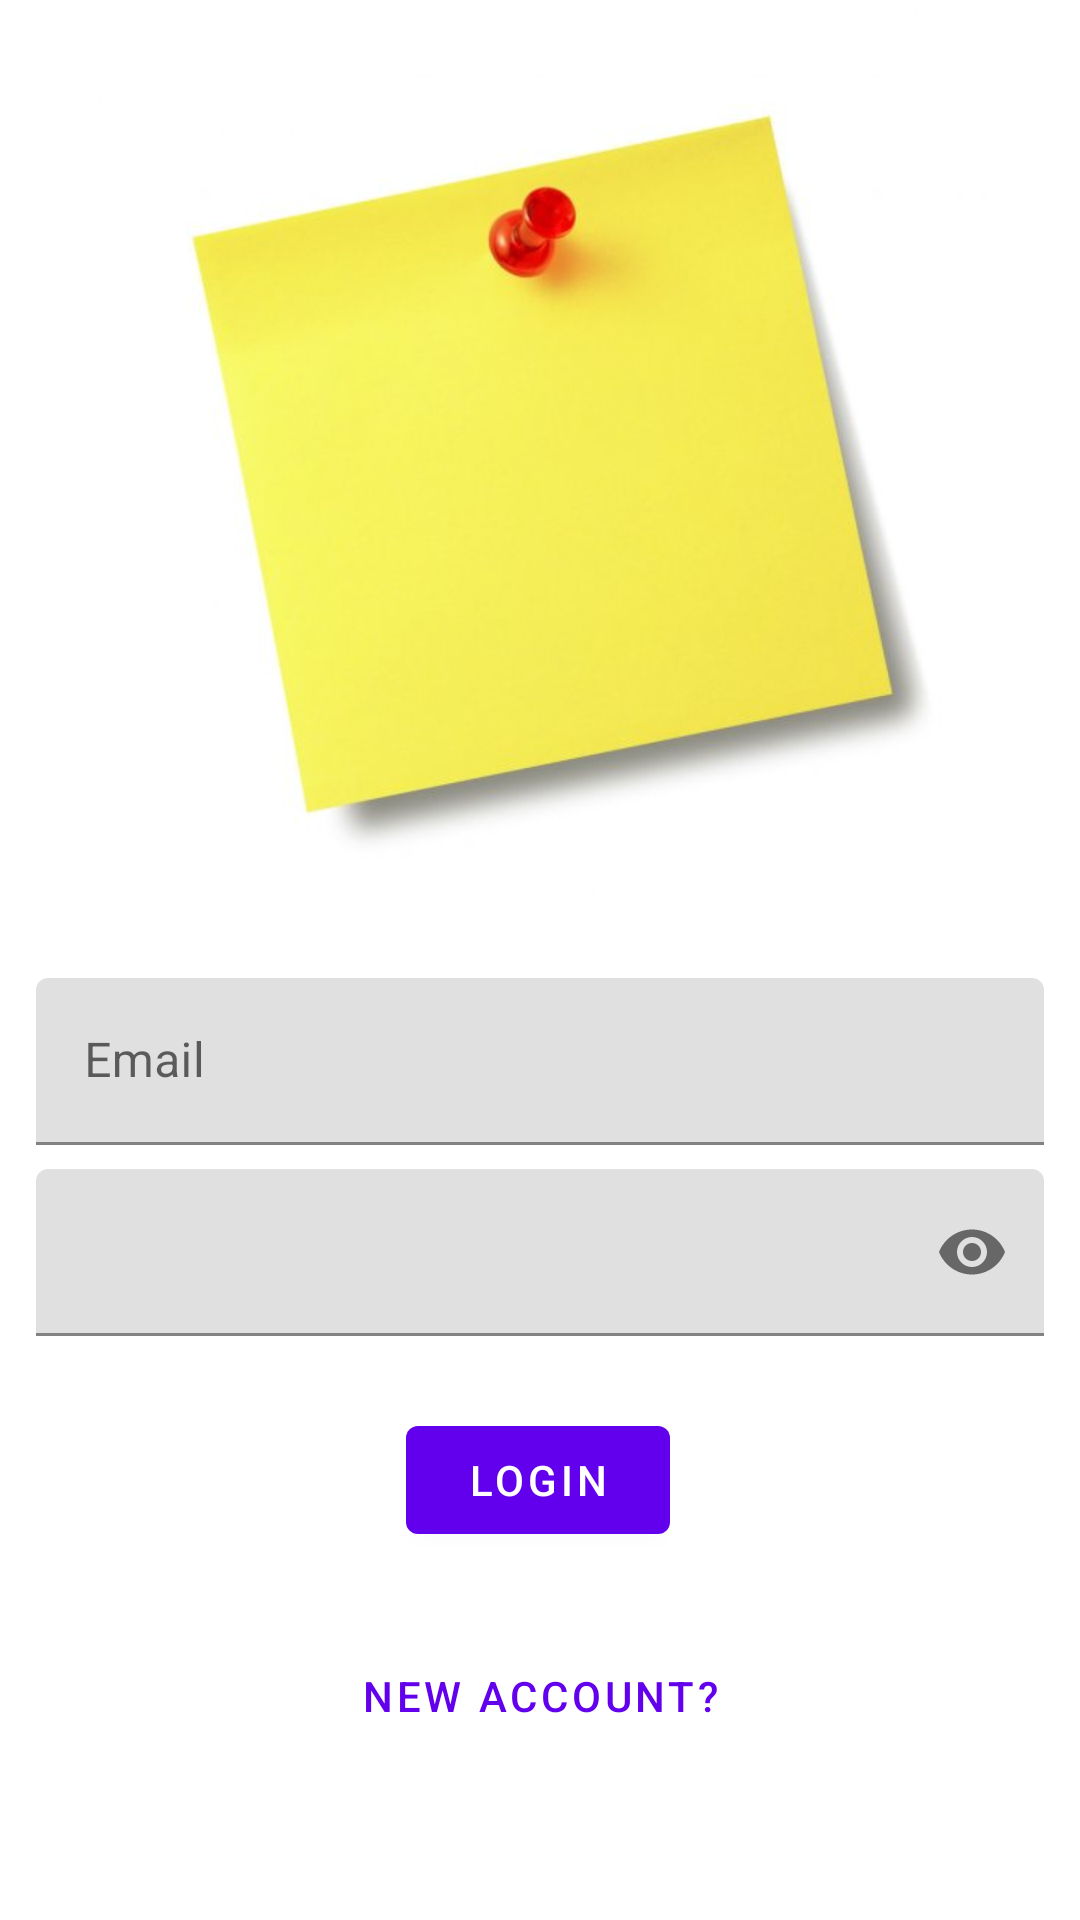

Here is an Android app screen rendered from its layout file. Give the layout XML and the strings, colors and styles it references.
<!-- AndroidManifest.xml: application theme Theme.MoveoApplication -->
<!-- res/layout/fragment_login.xml -->
<?xml version="1.0" encoding="utf-8"?>
<androidx.constraintlayout.widget.ConstraintLayout xmlns:android="http://schemas.android.com/apk/res/android"
    xmlns:tools="http://schemas.android.com/tools"
    android:layout_width="match_parent"
    android:layout_height="match_parent"
    xmlns:app="http://schemas.android.com/apk/res-auto"
    tools:context=".conect.LoginFragment">

    <androidx.appcompat.widget.LinearLayoutCompat
        android:id="@+id/linearLayoutCompat"
        android:layout_width="match_parent"
        android:layout_height="wrap_content"
        android:layout_marginStart="8dp"
        android:layout_marginTop="20dp"
        android:layout_marginEnd="8dp"
        android:orientation="vertical"
        app:layout_constraintEnd_toEndOf="parent"
        app:layout_constraintHorizontal_bias="0.0"
        app:layout_constraintStart_toStartOf="parent"
        app:layout_constraintTop_toBottomOf="@+id/imageView">

        <com.google.android.material.textfield.TextInputLayout
            style="@style/Widget.TextInputLayout"
            android:layout_width="match_parent"
            android:layout_height="wrap_content"
            android:layout_margin="4dp"
            android:hint="Email">

            <com.google.android.material.textfield.TextInputEditText
                android:id="@+id/frag_login_Email"
                android:layout_width="match_parent"
                android:layout_height="wrap_content"
                android:inputType="text"
                android:maxLines="1" />
        </com.google.android.material.textfield.TextInputLayout>

        <com.google.android.material.textfield.TextInputLayout
            style="@style/Widget.TextInputLayout"
            android:layout_width="match_parent"
            android:layout_height="wrap_content"
            android:layout_margin="4dp"
            app:endIconMode="password_toggle">
            android:hint="Password">

            <com.google.android.material.textfield.TextInputEditText
                android:id="@+id/frag_login_Password"
                android:layout_width="match_parent"
                android:layout_height="wrap_content"
                android:inputType="textPassword"
                android:maxLines="1" />
        </com.google.android.material.textfield.TextInputLayout>


    </androidx.appcompat.widget.LinearLayoutCompat>

    <com.google.android.material.button.MaterialButton
        android:id="@+id/frag_login_btn"
        android:layout_width="wrap_content"
        android:layout_height="wrap_content"
        android:layout_alignParentEnd="true"
        android:layout_alignParentRight="true"
        android:layout_marginTop="20dp"
        android:text="Login"
        app:layout_constraintEnd_toEndOf="parent"
        app:layout_constraintHorizontal_bias="0.498"
        app:layout_constraintStart_toStartOf="parent"
        app:layout_constraintTop_toBottomOf="@+id/linearLayoutCompat" />

    <com.google.android.material.button.MaterialButton
        android:id="@+id/frag_login_newaccount_btn"
        style="@style/Widget.MaterialComponents.Button.TextButton"
        android:layout_width="wrap_content"
        android:layout_height="wrap_content"
        android:layout_marginTop="24dp"
        android:text="New Account?"
        app:layout_constraintBottom_toBottomOf="parent"
        app:layout_constraintEnd_toEndOf="parent"
        app:layout_constraintStart_toStartOf="parent"
        app:layout_constraintTop_toBottomOf="@+id/frag_login_btn"
        app:layout_constraintVertical_bias="0.0" />

    <ImageView
        android:id="@+id/imageView"
        android:src="@drawable/notepicture"
        android:layout_width="352dp"
        android:layout_height="300dp"
        android:layout_marginTop="2dp"
        app:layout_constraintEnd_toEndOf="parent"
        app:layout_constraintHorizontal_bias="0.491"
        app:layout_constraintStart_toStartOf="parent"
        app:layout_constraintTop_toTopOf="parent" />



</androidx.constraintlayout.widget.ConstraintLayout>
<!-- resources referenced by this layout -->
<resources>
  <!-- drawable notepicture: jpg bitmap (drawable, 13479 bytes) -->
  <style name="Theme.MoveoApplication" parent="Theme.MaterialComponents.DayNight.DarkActionBar">
          
          <item name="colorPrimary">@color/purple_500</item>
          <item name="colorPrimaryVariant">@color/purple_700</item>
          <item name="colorOnPrimary">@color/white</item>
          
          <item name="colorSecondary">@color/teal_200</item>
          <item name="colorSecondaryVariant">@color/teal_700</item>
          <item name="colorOnSecondary">@color/black</item>
          
          <item name="android:statusBarColor" tools:targetApi="l">?attr/colorPrimaryVariant</item>
          
      </style>
  <color name="purple_500">#FF6200EE</color>
  <color name="purple_700">#FF3700B3</color>
  <color name="white">#FFFFFFFF</color>
  <color name="teal_200">#FF03DAC5</color>
  <color name="teal_700">#FF018786</color>
  <color name="black">#FF000000</color>
</resources>
